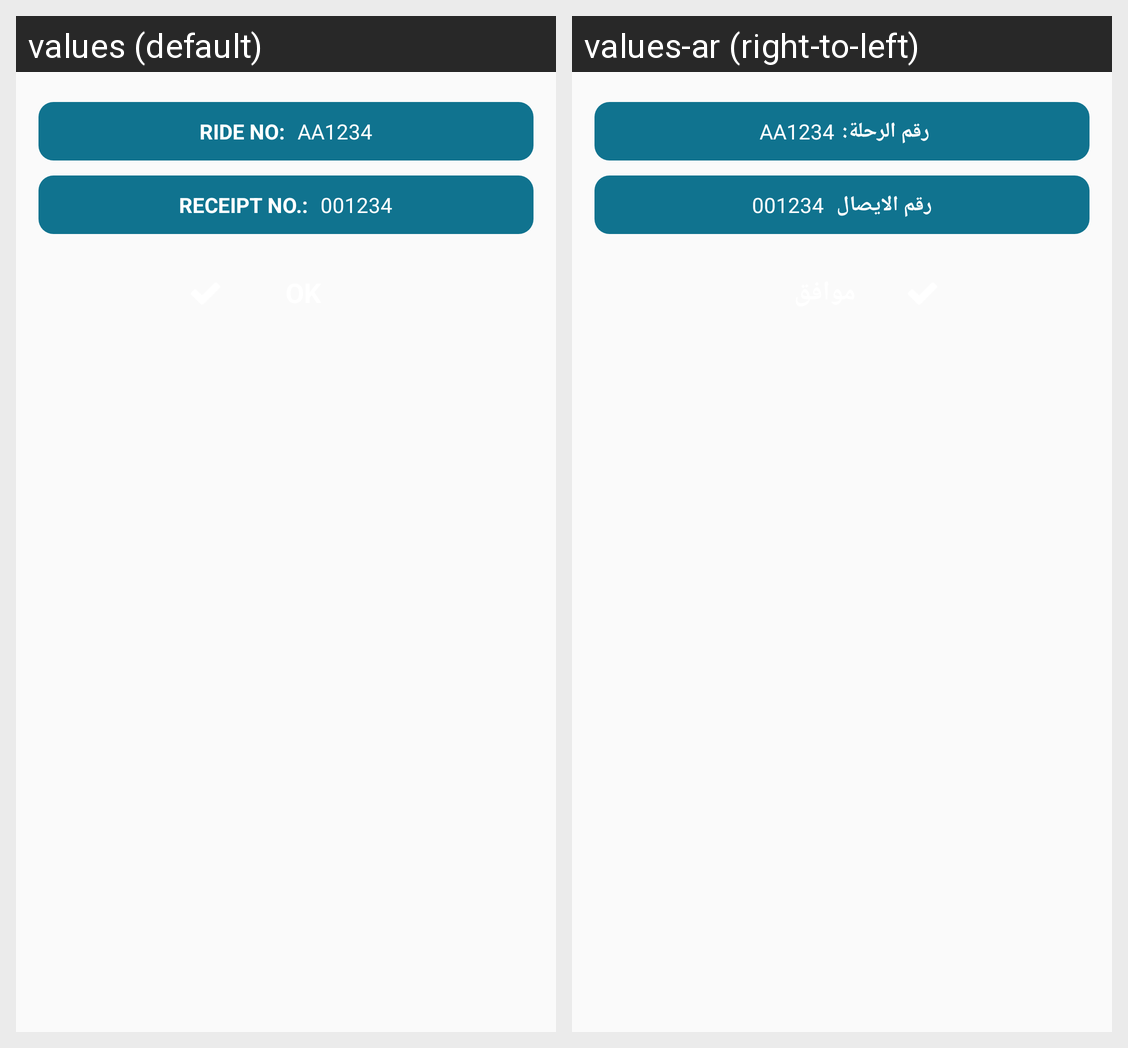

Locale-by-locale string values for the Android screen shown in this grid:
Android screen res/layout/activity_customer_receipt.xml rendered under 2 locales, left to right: values (default), values-ar (right-to-left). Device: Nexus 5 (rendered at 1080×1920; each locale shown at half size, 540×960, under a caption strip naming it); theme AppTheme.
Strings drawn on this screen, with the default value and each locale's value (text and hints the layout hard-codes, and strings that could not be matched under every locale, appear in the picture but are not listed):

ride_no_c
  values: Ride No:
  values-ar: رقم الرحلة:

receipt_no_c
  values: Receipt No.:
  values-ar: رقم الايصال
